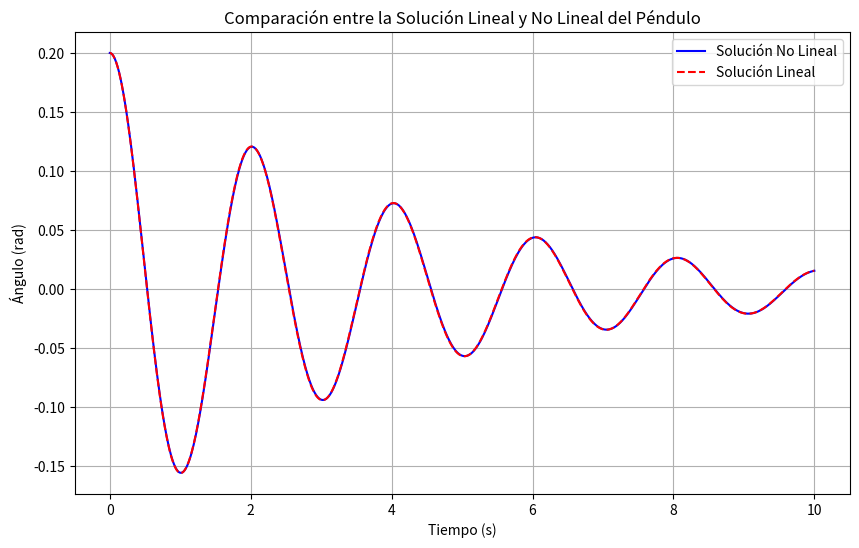

The matplotlib source for this figure: (Note: this script raises an exception after producing the figure.)
import numpy as np
import matplotlib.pyplot as plt
from scipy.integrate import solve_ivp

# Parámetros del péndulo
gamma = 0.5  # Coeficiente de fricción
m = 1  # Masa (kg)
l = 1  # Longitud del péndulo (m)
g = 9.8  # Gravedad (m/s^2)

# Ecuación no lineal del péndulo
def pendulo_no_lineal(t, y):
    theta, omega = y
    dtheta_dt = omega
    domega_dt = -(gamma/m)*omega - (g/l)*np.sin(theta)
    return [dtheta_dt, domega_dt]

# Ecuación linealizada del péndulo
def pendulo_lineal(t, y):
    theta, omega = y
    dtheta_dt = omega
    domega_dt = -(gamma/m)*omega - (g/l)*theta  # Sin(θ) ≈ θ para pequeños ángulos
    return [dtheta_dt, domega_dt]

# Condiciones iniciales
theta_0 = 0.2  # Ángulo inicial (rad)
omega_0 = 0  # Velocidad angular inicial (rad/s)

# Solución numérica para la ecuación no lineal
sol_no_lineal = solve_ivp(pendulo_no_lineal, [0, 10], [theta_0, omega_0], t_eval=np.linspace(0, 10, 1000))

# Solución numérica para la ecuación lineal
sol_lineal = solve_ivp(pendulo_lineal, [0, 10], [theta_0, omega_0], t_eval=np.linspace(0, 10, 1000))

# Graficar resultados
plt.figure(figsize=(10, 6))

# Solución no lineal
plt.plot(sol_no_lineal.t, sol_no_lineal.y[0], label="Solución No Lineal", color='blue')

# Solución lineal
plt.plot(sol_lineal.t, sol_lineal.y[0], label="Solución Lineal", color='red', linestyle='--')

plt.title("Comparación entre la Solución Lineal y No Lineal del Péndulo")
plt.xlabel("Tiempo (s)")
plt.ylabel("Ángulo (rad)")
plt.legend()
plt.grid(True)
plt.show()

# Solo ejecutar si este archivo es el principal
if __name__ == "__main__":
    ejecutar_pendulo()